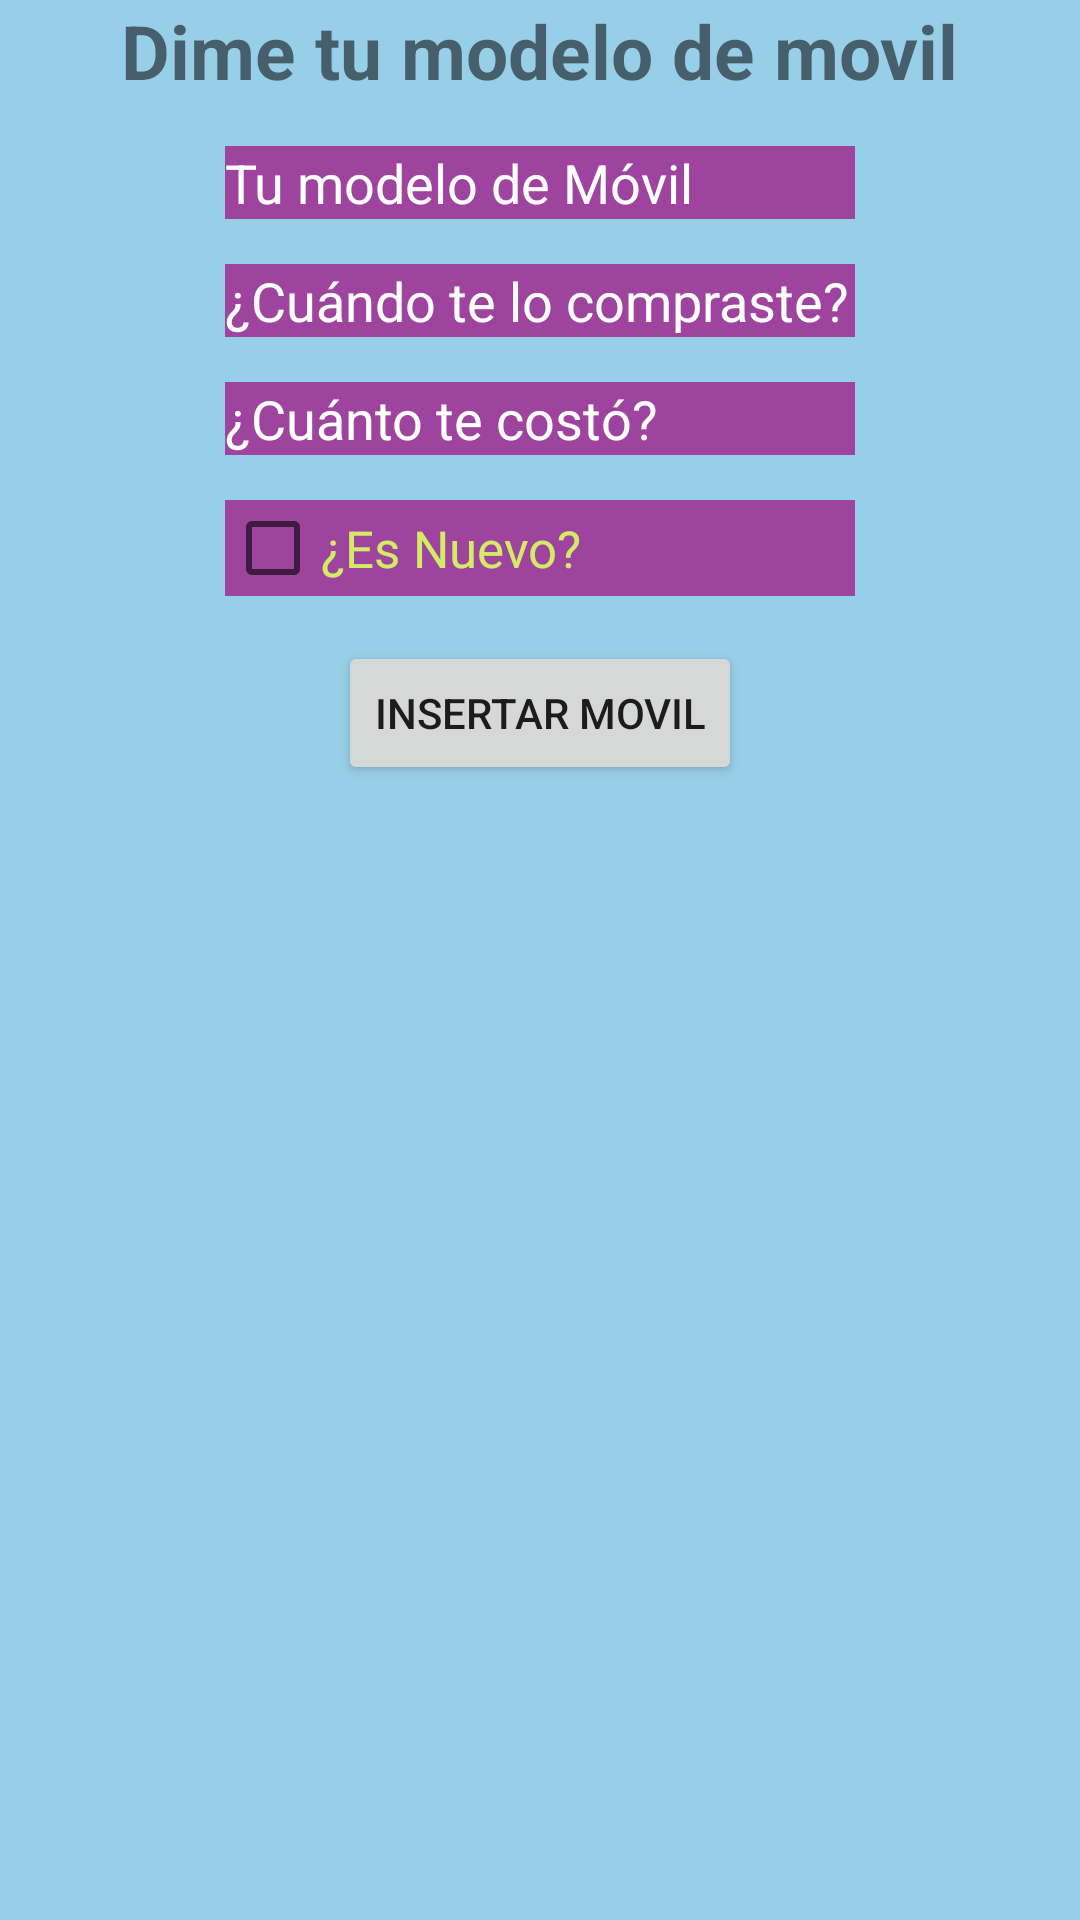

Produce the Android XML layout that renders to this screen, including the resource entries it uses.
<!-- AndroidManifest.xml: application theme Theme.PruebaFirebase -->
<!-- res/layout/activity_pantalla_crudsqlite.xml -->
<?xml version="1.0" encoding="utf-8"?>
<androidx.constraintlayout.widget.ConstraintLayout xmlns:android="http://schemas.android.com/apk/res/android"
    xmlns:app="http://schemas.android.com/apk/res-auto"
    xmlns:tools="http://schemas.android.com/tools"
    android:layout_width="match_parent"
    android:layout_height="match_parent"
    android:background="@color/azulClaro"
    tools:context=".PantallaCRUDSQLite">

    <TextView
        android:id="@+id/tituloDimeTuMovil"
        android:layout_width="wrap_content"
        android:layout_height="wrap_content"
        android:text="@string/dimeTuMovil"
        android:textSize="25sp"
        android:textStyle="bold"
        app:layout_constraintEnd_toEndOf="parent"
        app:layout_constraintStart_toStartOf="parent"
        app:layout_constraintTop_toTopOf="parent" />

    <EditText
        android:id="@+id/campoModelo"
        android:layout_width="0dp"

        android:textColorHint="@color/white"
        android:layout_height="wrap_content"
        android:layout_marginTop="15dp"
        android:textColor="@color/lima"
        android:hint="@string/modeloMovil"
        android:background="@color/rosaFuerte"
        app:layout_constraintEnd_toEndOf="@+id/campoCuandoComprado"
        app:layout_constraintStart_toStartOf="@+id/campoCuandoComprado"
        app:layout_constraintTop_toBottomOf="@+id/tituloDimeTuMovil" />

    <EditText
        android:id="@+id/campoCuandoComprado"
        android:layout_width="wrap_content"
        android:textColorHint="@color/white"
        android:layout_height="wrap_content"
        android:layout_marginTop="15dp"
        android:ems="10"
        android:hint="@string/cuandoComprado"
        android:inputType="date"
        android:textColor="@color/lima"
        android:background="@color/rosaFuerte"
        app:layout_constraintEnd_toEndOf="parent"
        app:layout_constraintStart_toStartOf="parent"
        app:layout_constraintTop_toBottomOf="@+id/campoModelo" />

    <EditText
        android:id="@+id/campoPrecio"
        android:layout_width="0dp"
        android:hint="@string/cuantoCosto"
        android:background="@color/rosaFuerte"
        android:layout_height="wrap_content"
        android:layout_marginTop="15dp"
        android:textColorHint="@color/white"
        android:ems="10"
        android:inputType="number"
        android:textColor="@color/lima"
        app:layout_constraintEnd_toEndOf="@+id/campoCuandoComprado"
        app:layout_constraintStart_toStartOf="@+id/campoCuandoComprado"
        app:layout_constraintTop_toBottomOf="@+id/campoCuandoComprado" />

    <CheckBox
        android:id="@+id/campoNuevo"
        android:layout_width="0dp"
        android:background="@color/rosaFuerte"
        android:layout_height="wrap_content"
        android:layout_marginTop="15dp"
        android:textColor="@color/lima"
        android:text="@string/esNuevo"
        android:textSize="17sp"
        app:layout_constraintEnd_toEndOf="@+id/campoPrecio"
        app:layout_constraintStart_toStartOf="@+id/campoPrecio"
        app:layout_constraintTop_toBottomOf="@+id/campoPrecio" />

    <Button
        android:id="@+id/botonInsertar"
        android:layout_width="wrap_content"
        android:layout_height="wrap_content"
        android:layout_marginTop="15dp"
        android:text="@string/insertarMovil"
        app:layout_constraintEnd_toEndOf="parent"
        app:layout_constraintStart_toStartOf="parent"
        app:layout_constraintTop_toBottomOf="@+id/campoNuevo" />

    <androidx.recyclerview.widget.RecyclerView
        android:id="@+id/lista"
        android:layout_width="409dp"
        android:layout_height="446dp"
        android:layout_marginTop="8dp"
        app:layout_constraintBottom_toBottomOf="parent"
        app:layout_constraintEnd_toEndOf="parent"
        app:layout_constraintStart_toStartOf="parent"
        app:layout_constraintTop_toBottomOf="@+id/botonInsertar" />

</androidx.constraintlayout.widget.ConstraintLayout>
<!-- resources referenced by this layout -->
<resources>
  <color name="azulClaro">#98CFE8</color>
  <color name="lima">#D4EB65</color>
  <color name="rosaFuerte">#9e449e</color>
  <color name="white">#FFFFFFFF</color>
  <string name="cuandoComprado">¿Cuándo te lo compraste?</string>
  <string name="cuantoCosto">¿Cuánto te costó?</string>
  <string name="dimeTuMovil">Dime tu modelo de movil</string>
  <string name="esNuevo">¿Es Nuevo?</string>
  <string name="insertarMovil">Insertar Movil</string>
  <string name="modeloMovil">Tu modelo de Móvil</string>
  <style name="Theme.PruebaFirebase" parent="Theme.AppCompat.DayNight.NoActionBar">
          
          <item name="colorPrimary">@color/purple_500</item>
          <item name="colorPrimaryVariant">@color/purple_700</item>
          <item name="colorOnPrimary">@color/white</item>
          
          <item name="colorSecondary">@color/teal_200</item>
          <item name="colorSecondaryVariant">@color/teal_700</item>
          <item name="colorOnSecondary">@color/black</item>
          
          <item name="android:statusBarColor" tools:targetApi="l">?attr/colorPrimaryVariant</item>
          
      </style>
  <color name="purple_500">#FF6200EE</color>
  <color name="purple_700">#FF3700B3</color>
  <color name="teal_200">#FF03DAC5</color>
  <color name="teal_700">#FF018786</color>
  <color name="black">#FF000000</color>
</resources>
